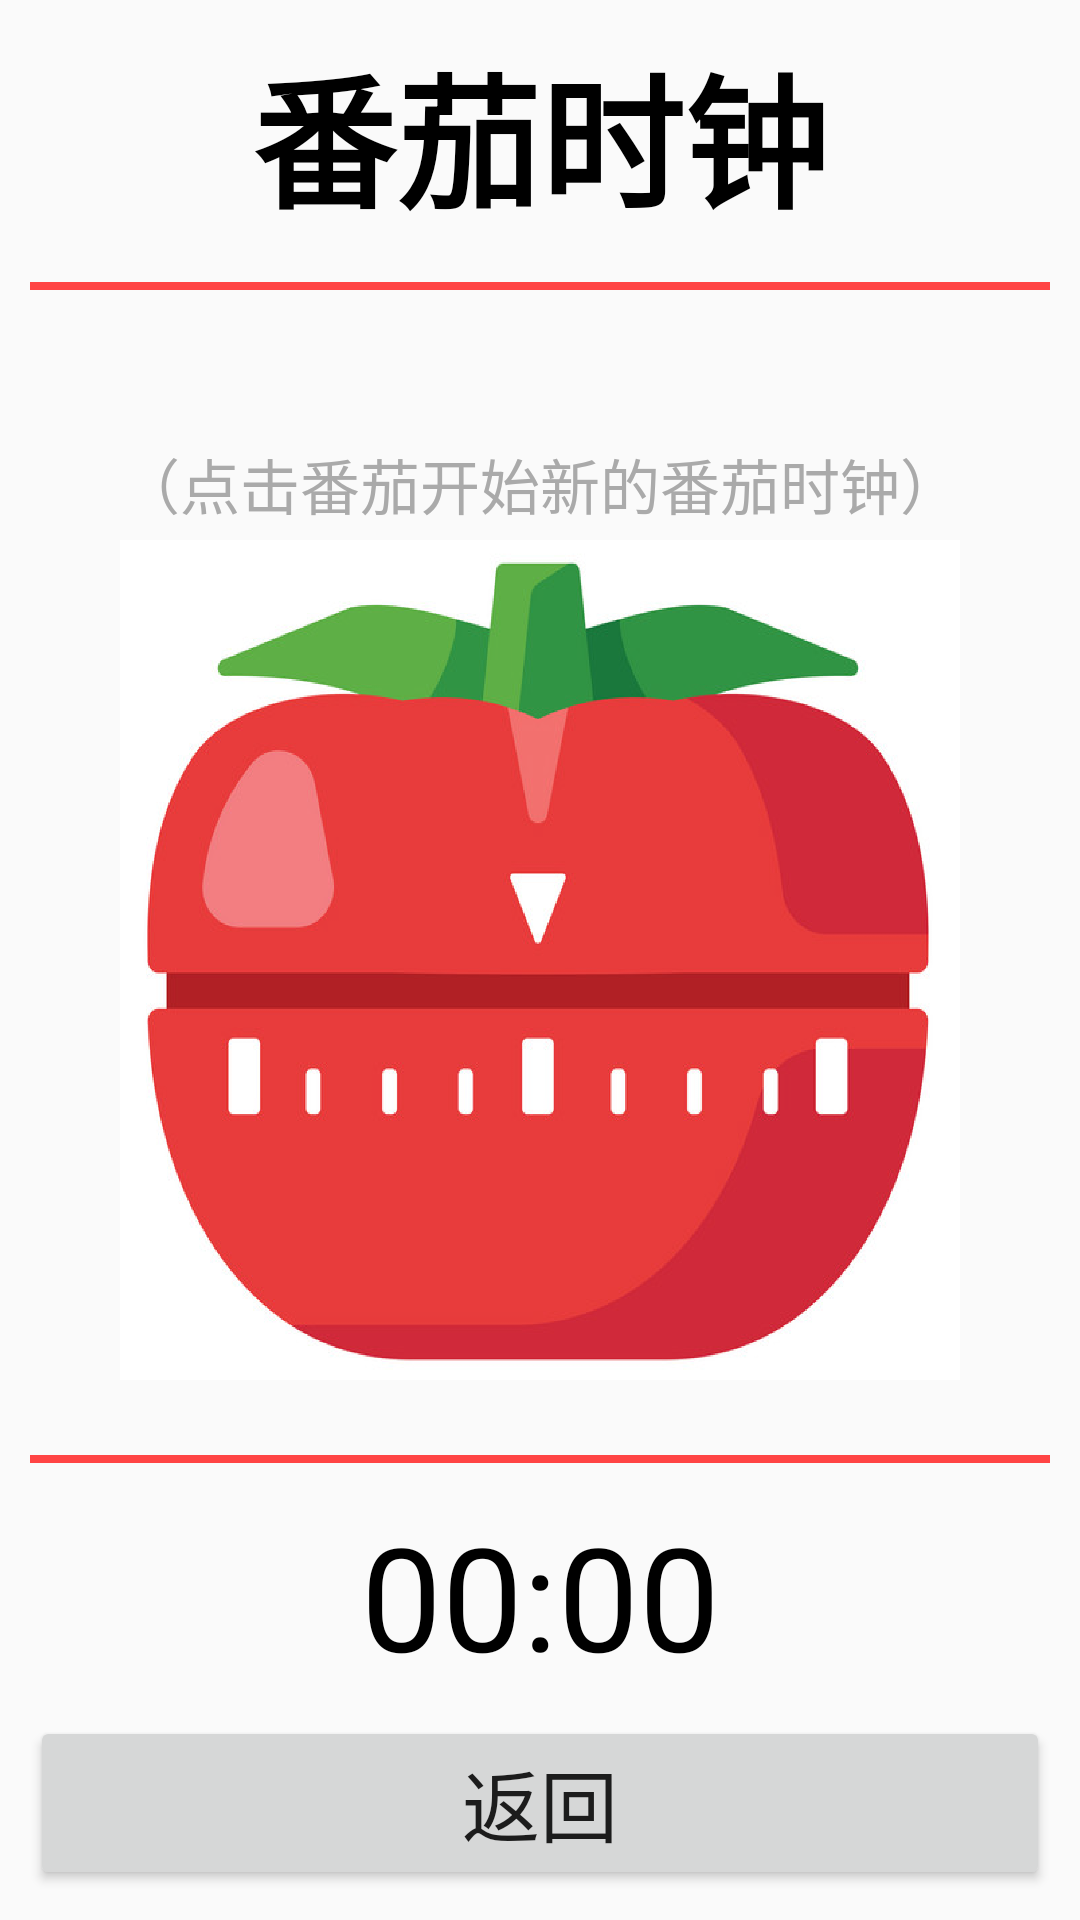

Produce the Android XML layout that renders to this screen, including the resource entries it uses.
<!-- AndroidManifest.xml: activity theme AppCompatTheme -->
<!-- res/layout/activity_tomato_clock.xml -->
<?xml version="1.0" encoding="utf-8"?>
<androidx.constraintlayout.widget.ConstraintLayout xmlns:android="http://schemas.android.com/apk/res/android"
    xmlns:app="http://schemas.android.com/apk/res-auto"
    xmlns:tools="http://schemas.android.com/tools"
    android:layout_width="match_parent"
    android:layout_height="match_parent"
    android:padding="10dp"
    android:id="@+id/container"
    tools:context="cn.edu.ustc.timemanager.activity.TomatoClockActivity">

    <TextView
        android:id="@+id/title"
        android:layout_width="match_parent"
        android:layout_height="wrap_content"
        android:layout_marginTop="10dp"
        android:text="番茄时钟"
        android:gravity="center"
        android:textSize="48dp"
        android:textColor="@color/black"
        android:textStyle="bold"
        tools:ignore="MissingConstraints" />.

    <ImageView
        android:id="@+id/cut_off"
        android:layout_width="match_parent"
        android:layout_marginTop="14dp"
        android:layout_height="2.5dp"
        app:layout_constraintTop_toBottomOf="@id/title"
        android:background="@android:color/holo_red_light"
        tools:ignore="MissingConstraints" />

    <TextView
        android:id="@+id/note"
        android:layout_width="match_parent"
        android:layout_height="wrap_content"
        android:text="（点击番茄开始新的番茄时钟）"
        android:textColor="@android:color/darker_gray"
        android:layout_marginTop="50dp"
        android:textSize="20dp"
        app:layout_constraintTop_toBottomOf="@id/cut_off"
        android:gravity="center"/>.

    <ImageView
        android:id="@+id/tomato_clock"
        android:layout_width="280dp"
        android:layout_height="280dp"
        app:layout_constraintTop_toTopOf="parent"
        app:layout_constraintStart_toStartOf="parent"
        app:layout_constraintEnd_toEndOf="parent"
        app:layout_constraintBottom_toBottomOf="parent"
        android:background="@drawable/tomato_clock"/>.

    <ImageView
        android:id="@+id/cut_off_2"
        android:layout_width="match_parent"
        android:layout_marginTop="25dp"
        android:layout_height="2.5dp"
        app:layout_constraintTop_toBottomOf="@id/tomato_clock"
        android:background="@android:color/holo_red_light"
        tools:ignore="MissingConstraints" />

    <TextView
        android:id="@+id/timer"
        android:layout_marginTop="12dp"
        android:layout_width="match_parent"
        android:layout_height="wrap_content"
        app:layout_constraintTop_toBottomOf="@+id/cut_off_2"
        android:gravity="center"
        android:textColor="@android:color/black"
        android:textSize="48dp"
        android:text="00:00"/>.

    <Button
        android:id="@+id/escape"
        android:layout_width="match_parent"
        android:layout_height="wrap_content"
        android:text="返回"
        android:textSize="26dp"
        app:layout_constraintBottom_toBottomOf="parent"/>.


</androidx.constraintlayout.widget.ConstraintLayout>
<!-- resources referenced by this layout -->
<resources>
  <color name="black">#FF000000</color>
  <!-- drawable tomato_clock: png bitmap (drawable, 170490 bytes) -->
  <style name="AppCompatTheme" parent="Theme.AppCompat.Light.NoActionBar" />
</resources>
